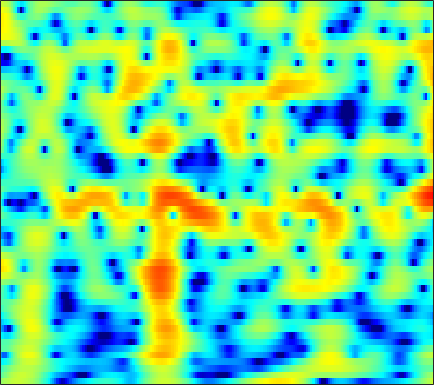

Values plotted in this chart, from the file beside it:
0.73868, 1.1096, 1.5531, 1.9284, 2.161, 2.4112, 2.5915, 2.6767, 2.7278, 2.7025, 2.5984, 2.4644, 2.213, 1.8701, 1.5478, 1.0311, 0.41204, -0.12407, -0.94752, -1.9048, -3.017, -3.966, -5.414, -7.1052
-1.708, -0.9179, -0.003633, 0.7656, 1.256, 1.802, 2.231, 2.477, 2.71, 2.836, 2.854, 2.797, 2.626, 2.346, 2.063, 1.589, 1.002, 0.4865, -0.3006, -1.2, -2.207, -3.025, -4.178, -5.371
-2.687, -2.075, -1.308, -0.5964, -0.1023, 0.4972, 1.022, 1.363, 1.743, 2.03, 2.223, 2.303, 2.32, 2.237, 2.11, 1.857, 1.514, 1.201, 0.7176, 0.1679, -0.433, -0.9114, -1.569, -2.238
-5.307, -5.153, -4.588, -3.653, -2.8, -1.605, -0.4624, 0.3164, 1.216, 1.94, 2.488, 2.783, 3.023, 3.096, 3.045, 2.842, 2.491, 2.136, 1.552, 0.8633, 0.0846, -0.5388, -1.397, -2.244
-9.27, -11.22, -11.04, -7.811, -5.36, -2.691, -0.6262, 0.6101, 1.921, 2.909, 3.622, 3.989, 4.272, 4.329, 4.224, 3.89, 3.323, 2.735, 1.718, 0.4035, -1.266, -2.812, -5.388, -8.779
-1.698, -1.689, -1.502, -1.11, -0.7047, -0.06512, 0.6233, 1.136, 1.773, 2.317, 2.742, 2.968, 3.135, 3.139, 3.028, 2.724, 2.232, 1.736, 0.9052, -0.1267, -1.347, -2.374, -3.829, -5.254
-1.986, -1.964, -1.831, -1.567, -1.285, -0.8117, -0.255, 0.1906, 0.7849, 1.337, 1.811, 2.1, 2.376, 2.516, 2.526, 2.414, 2.16, 1.879, 1.393, 0.8003, 0.1318, -0.404, -1.133, -1.85
-5.222, -5.716, -6.213, -6.249, -5.833, -4.717, -3.255, -2.116, -0.6959, 0.5356, 1.543, 2.15, 2.761, 3.157, 3.312, 3.34, 3.179, 2.944, 2.49, 1.895, 1.186, 0.5977, -0.23, -1.065
-8.391, -9.729, -12.79, -18.04, -17.87, -10.99, -6.217, -3.655, -1.077, 0.8445, 2.282, 3.098, 3.878, 4.348, 4.516, 4.497, 4.219, 3.843, 3.117, 2.132, 0.8814, -0.2313, -1.948, -3.89
-7.436, -6.608, -5.706, -4.804, -4.024, -2.797, -1.423, -0.3785, 0.9307, 2.075, 3.008, 3.553, 4.061, 4.315, 4.34, 4.146, 3.688, 3.165, 2.217, 0.9542, -0.6583, -2.136, -4.538, -7.603
-5.143, -4.192, -3.049, -2.014, -1.288, -0.3651, 0.5092, 1.125, 1.875, 2.526, 3.048, 3.34, 3.58, 3.633, 3.544, 3.244, 2.727, 2.188, 1.278, 0.1409, -1.207, -2.346, -4.003, -5.746
-2.695, -2.185, -1.507, -0.839, -0.347, 0.2981, 0.9306, 1.384, 1.952, 2.456, 2.858, 3.081, 3.261, 3.284, 3.188, 2.897, 2.412, 1.916, 1.079, 0.03939, -1.197, -2.252, -3.804, -5.527
-1.765, -1.631, -1.469, -1.269, -1.052, -0.6459, -0.09119, 0.4107, 1.133, 1.843, 2.478, 2.873, 3.252, 3.451, 3.465, 3.295, 2.913, 2.484, 1.71, 0.7105, -0.5225, -1.598, -3.233, -5.12
-1.906, -2.403, -3.405, -4.752, -5.741, -6.213, -5.024, -3.474, -1.345, 0.4643, 1.892, 2.726, 3.54, 4.042, 4.234, 4.26, 4.026, 3.686, 3.012, 2.093, 0.919, -0.1334, -1.791, -3.744
-1.44, -2.078, -3.543, -5.854, -8.121, -10.19, -7.91, -5.235, -2.279, -0.09617, 1.506, 2.404, 3.282, 3.846, 4.088, 4.191, 4.039, 3.772, 3.214, 2.425, 1.412, 0.4981, -0.897, -2.493
0.8252, 0.6736, 0.3079, -0.136, -0.4274, -0.6316, -0.5535, -0.3141, 0.1552, 0.7141, 1.275, 1.654, 2.089, 2.425, 2.582, 2.65, 2.539, 2.322, 1.851, 1.163, 0.2648, -0.5242, -1.728, -3.031
3.849, 3.691, 3.355, 2.912, 2.519, 1.929, 1.3, 0.8265, 0.2312, -0.2458, -0.492, -0.4589, -0.1639, 0.3003, 0.655, 1.014, 1.171, 1.108, 0.7658, 0.1184, -0.8425, -1.752, -3.233, -4.95
6.186, 5.877, 5.325, 4.587, 3.9, 2.756, 1.274, -0.1456, -2.595, -5.92, -9.525, -9.643, -6.354, -3.348, -1.733, -0.2869, 0.5198, 0.765, 0.6581, 0.07634, -0.9873, -2.141, -4.205, -7.111
5.721, 5.355, 4.766, 4.036, 3.379, 2.333, 1.031, -0.1425, -1.999, -4.054, -5.652, -5.712, -4.33, -2.518, -1.347, -0.1685, 0.5387, 0.786, 0.7567, 0.3281, -0.494, -1.362, -2.828, -4.675
2.978, 2.614, 2.126, 1.649, 1.301, 0.8477, 0.419, 0.1165, -0.2333, -0.4589, -0.5283, -0.4226, -0.1214, 0.3043, 0.6447, 1.018, 1.249, 1.305, 1.196, 0.8661, 0.331, -0.1972, -1.021, -1.921
-0.9219, -1.442, -2.022, -2.365, -2.413, -2.194, -1.732, -1.297, -0.6842, -0.08125, 0.5089, 0.9086, 1.39, 1.802, 2.057, 2.297, 2.416, 2.409, 2.262, 1.965, 1.52, 1.09, 0.4065, -0.3557
-6.093, -7.433, -9.658, -11.53, -11.32, -8.806, -5.962, -4.143, -2.166, -0.6268, 0.6061, 1.341, 2.136, 2.742, 3.07, 3.381, 3.527, 3.527, 3.392, 3.103, 2.633, 2.177, 1.389, 0.3987
-9.169, -9.928, -11.71, -13.57, -13.15, -9.991, -6.668, -4.636, -2.44, -0.7252, 0.586, 1.379, 2.238, 2.886, 3.244, 3.574, 3.742, 3.772, 3.683, 3.43, 3.014, 2.584, 1.817, 0.767
-7.604, -6.986, -6.41, -5.896, -5.417, -4.574, -3.563, -2.748, -1.692, -0.7214, 0.1352, 0.699, 1.32, 1.79, 2.077, 2.327, 2.469, 2.51, 2.475, 2.355, 2.173, 1.97, 1.643, 1.19
-3.417, -3.371, -3.31, -3.226, -3.127, -2.961, -2.729, -2.491, -2.124, -1.739, -1.292, -0.9615, -0.5838, -0.2887, -0.1209, -0.005646, -0.01209, -0.08926, -0.2271, -0.2949, -0.2349, -0.07182, 0.315, 0.8228
-0.835, -1.44, -2.241, -2.987, -3.492, -4.057, -4.485, -4.756, -4.915, -4.831, -4.543, -4.231, -3.735, -3.273, -3.096, -3.075, -3.388, -3.915, -4.97, -6.314, -7.11, -6.338, -3.983, -1.384
-1.642, -3.1, -5.064, -6.803, -7.88, -9.064, -10.32, -11.49, -13.29, -14.03, -12.72, -11.1, -9.177, -7.842, -7.189, -6.73, -6.724, -7.014, -8.137, -10.36, -12.96, -11.39, -6.355, -2.162
-4.123, -7.105, -12.9, -22.53, -20.78, -15.91, -14.82, -15.33, -17.91, -19.74, -17.36, -15.11, -12.89, -12.15, -11.88, -11.45, -10.31, -9.022, -7.242, -5.554, -3.883, -2.554, -0.6758, 1.209
-2.228, -3.942, -6.335, -8.2, -8.864, -8.884, -8.683, -8.655, -8.711, -8.835, -9.015, -9.283, -10.12, -12.1, -14.98, -22.95, -16.85, -11.04, -6.36, -3.155, -0.7955, 0.6059, 2.207, 3.486
-0.9179, -1.498, -2.208, -2.812, -3.146, -3.445, -3.603, -3.707, -3.81, -3.984, -4.173, -4.344, -4.747, -5.112, -5.333, -5.184, -4.379, -3.398, -1.853, -0.3094, 1.088, 2.004, 2.975, 3.704
-2.658, -2.67, -2.638, -2.57, -2.499, -2.396, -2.282, -2.185, -2.086, -1.99, -1.917, -1.873, -1.774, -1.64, -1.475, -1.165, -0.7092, -0.2919, 0.3399, 0.9952, 1.608, 2.019, 2.461, 2.734
-6.084, -5.419, -4.561, -3.776, -3.263, -2.663, -2.16, -1.829, -1.443, -1.1, -0.8109, -0.6194, -0.3608, -0.1225, 0.06929, 0.3293, 0.6055, 0.8217, 1.118, 1.406, 1.668, 1.818, 1.971, 2.023
-10.11, -8.085, -6.12, -4.676, -3.813, -2.866, -2.088, -1.59, -1.014, -0.5217, -0.09772, 0.1717, 0.47, 0.7126, 0.8613, 1.025, 1.149, 1.229, 1.324, 1.404, 1.491, 1.537, 1.575, 1.576
-7.387, -6.295, -5.055, -4.033, -3.366, -2.558, -1.796, -1.26, -0.5898, -0.0005006, 0.5027, 0.8225, 1.125, 1.321, 1.373, 1.354, 1.248, 1.131, 0.9558, 0.8276, 0.7645, 0.7974, 0.8913, 1.019
-2.604, -2.835, -3.087, -3.209, -3.141, -2.752, -2.047, -1.371, -0.4215, 0.475, 1.211, 1.634, 2.016, 2.141, 2.068, 1.72, 1.101, 0.4745, -0.4741, -1.306, -1.667, -1.48, -0.7726, 0.06166
0.2945, -1.074, -3.369, -6.182, -8.065, -8.034, -5.48, -3.458, -1.24, 0.4437, 1.706, 2.383, 2.989, 3.202, 3.105, 2.541, 1.355, -0.07019, -3.077, -8.591, -17.32, -9.895, -3.857, -0.7003
1.121, -0.529, -3.319, -6.906, -9.569, -10.04, -7.388, -5.42, -3.327, -1.663, -0.2793, 0.6171, 1.56, 2.21, 2.436, 2.393, 1.898, 1.218, -0.02605, -1.333, -1.91, -1.541, -0.3639, 0.8602
1.688, 0.6251, -0.9366, -2.547, -3.682, -4.991, -6.043, -6.655, -7.039, -6.428, -4.864, -3.396, -1.548, -0.0342, 0.8232, 1.62, 2.073, 2.221, 2.247, 2.164, 2.114, 2.079, 2.066, 1.992
2.178, 1.434, 0.2482, -1.151, -2.377, -4.363, -7.067, -10.04, -17.66, -22.16, -10.76, -6.795, -3.388, -1.063, 0.2362, 1.508, 2.378, 2.83, 3.207, 3.376, 3.341, 3.212, 2.87, 2.318
1.68, 1.154, 0.3029, -0.6938, -1.536, -2.76, -4.038, -4.916, -5.731, -5.616, -4.601, -3.461, -1.876, -0.4205, 0.5176, 1.535, 2.305, 2.727, 3.103, 3.266, 3.201, 3.03, 2.585, 1.879
0.5312, 0.1039, -0.5501, -1.238, -1.73, -2.287, -2.648, -2.784, -2.73, -2.419, -1.857, -1.344, -0.5637, 0.2033, 0.7497, 1.393, 1.922, 2.23, 2.502, 2.628, 2.607, 2.469, 2.117, 1.554
-0.4536, -1.089, -2.065, -3.049, -3.636, -4.037, -3.936, -3.584, -2.874, -2.103, -1.324, -0.7824, -0.1243, 0.434, 0.7927, 1.204, 1.541, 1.755, 1.992, 2.17, 2.283, 2.283, 2.181, 1.92
-0.4728, -1.707, -3.977, -7.147, -10.06, -12, -9.136, -6.63, -4.123, -2.339, -1.126, -0.4616, 0.1175, 0.4671, 0.5871, 0.6408, 0.6548, 0.7097, 0.9373, 1.323, 1.784, 2.146, 2.533, 2.738
1.137, -0.04408, -2.121, -4.768, -6.842, -8.057, -6.466, -4.71, -2.732, -1.333, -0.4474, -0.08636, 0.03429, -0.2447, -0.7144, -1.706, -2.973, -3.817, -3.988, -2.641, -0.6738, 0.7102, 2.167, 3.153
1.904, 1.298, 0.4043, -0.4648, -1.004, -1.456, -1.573, -1.475, -1.263, -1.099, -1.051, -1.161, -1.503, -2.23, -3.091, -4.898, -8.054, -12.19, -16.84, -8.739, -3.689, -1.229, 1.069, 2.569
0.6425, 0.3031, -0.1604, -0.6237, -0.9612, -1.38, -1.759, -2.057, -2.497, -2.973, -3.483, -3.822, -4.203, -4.444, -4.575, -4.715, -4.775, -4.63, -3.985, -2.699, -1.06, 0.1767, 1.596, 2.677
-2.255, -2.449, -2.668, -2.882, -3.053, -3.348, -3.787, -4.263, -5.146, -6.355, -7.949, -9.173, -10.17, -9.405, -8.025, -6.014, -4.188, -2.978, -1.523, -0.1917, 1.047, 1.866, 2.809, 3.532
-7.507, -7.472, -7.352, -7.101, -6.849, -6.548, -6.458, -6.604, -7.24, -8.636, -11.15, -14.39, -20.61, -15.61, -10.95, -6.857, -4.004, -2.357, -0.5786, 0.8488, 1.994, 2.701, 3.462, 4.017
-14.92, -15.04, -15.45, -14.58, -12.93, -10.53, -8.691, -7.726, -6.992, -6.812, -6.888, -6.98, -6.817, -5.991, -5.009, -3.496, -1.971, -0.9053, 0.3527, 1.436, 2.317, 2.865, 3.434, 3.822
-15.09, -16.5, -20.32, -19.44, -14.87, -10.41, -7.508, -6.02, -4.681, -3.8, -3.232, -2.899, -2.489, -2.022, -1.601, -0.9346, -0.2084, 0.3664, 1.13, 1.832, 2.433, 2.8, 3.15, 3.326
-5.175, -5.327, -5.288, -4.826, -4.159, -3.045, -1.981, -1.327, -0.6727, -0.2739, -0.1352, -0.1427, -0.2376, -0.3878, -0.4562, -0.3892, -0.08976, 0.2784, 0.9036, 1.54, 2.102, 2.399, 2.612, 2.586
2.054, 2.008, 2.01, 2.096, 2.196, 2.341, 2.433, 2.423, 2.268, 1.873, 1.224, 0.5253, -0.7086, -2.262, -3.533, -4.886, -4.887, -3.989, -2.41, -0.9789, 0.04425, 0.5242, 0.7903, 0.6438
4.647, 4.565, 4.427, 4.259, 4.097, 3.814, 3.44, 3.082, 2.448, 1.59, 0.443, -0.6892, -2.727, -5.681, -8.986, -16.67, -16.98, -11.09, -6.85, -4.523, -3.252, -2.745, -2.558, -2.812
5.189, 5.066, 4.821, 4.476, 4.155, 3.647, 3.048, 2.538, 1.772, 0.9174, -0.06902, -0.9042, -2.146, -3.497, -4.489, -5.505, -5.835, -5.649, -5.136, -4.721, -4.632, -4.833, -5.427, -6.305
5.383, 5.233, 4.89, 4.378, 3.895, 3.142, 2.29, 1.625, 0.7799, 0.03889, -0.56, -0.9116, -1.288, -1.598, -1.796, -2.02, -2.22, -2.375, -2.677, -3.179, -4.017, -4.988, -6.885, -9.776
5.394, 5.249, 4.807, 4.077, 3.33, 2.063, 0.5187, -0.7489, -2.348, -3.372, -3.394, -2.897, -2.004, -1.171, -0.6694, -0.1986, 0.03291, 0.05074, -0.153, -0.6466, -1.493, -2.393, -4.019, -6.146
4.381, 4.287, 3.82, 2.95, 1.996, 0.2416, -2.244, -4.878, -10.52, -26.55, -12.81, -7.877, -4.22, -1.968, -0.8035, 0.2797, 0.9608, 1.249, 1.386, 1.252, 0.8768, 0.4692, -0.2022, -0.9242
2.766, 2.709, 2.314, 1.565, 0.7829, -0.5477, -2.177, -3.528, -5.226, -6.166, -5.75, -4.778, -3.217, -1.775, -0.8548, 0.137, 0.8678, 1.252, 1.563, 1.667, 1.598, 1.443, 1.135, 0.7439
